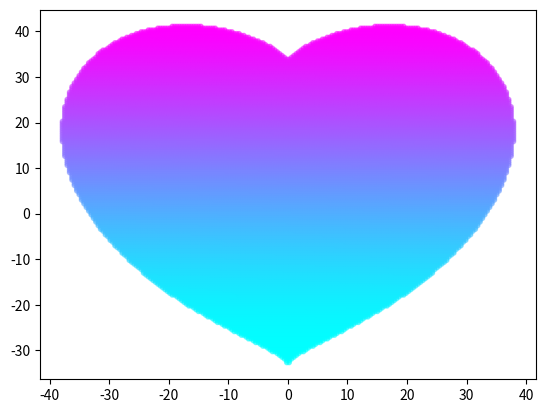

The matplotlib source for this figure:
import numpy as np

import matplotlib.pyplot as plt

x_coords = np.linspace(- 100, 100, 500)

y_coords = np.linspace(- 100, 100, 500)

points = []

for y in y_coords:

    for x in x_coords:

        if((x* 0.03)** 2+(y* 0.03)** 2- 1)** 3-(x* 0.03)** 2*(y* 0.03)** 3<= 0:

            points.append({ "x": x, "y": y})

heart_x = list(map( lambda point: point[ "x"], points))

heart_y = list(map( lambda point: point[ "y"], points))

plt.scatter(heart_x, heart_y, s= 10, alpha= 0.5, c=range(len(heart_x)), cmap='cool')

plt.show()
